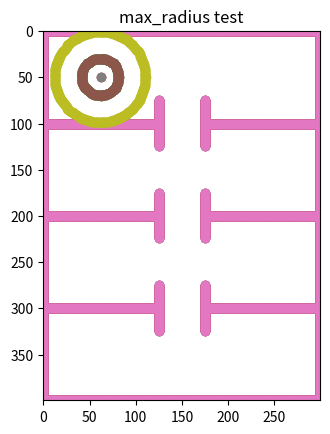

Here is the Python script that generated this plot:
import numpy as np
from matplotlib import pyplot as plt

class MaxCircle:
    """
    Finds maximum circle centered about point in given map
    """
    def __init__(self, map, threshold = 0.5, resolution=8):
        """
        Map is 2D matrix of occupancy grid map in (x,y), not (row,col)
        num_tasks is number of tasks to allocate in map
        Threshold determines whether space is occupied or not
        Resolution is number of points used to represent circle at 1 cell length
        """
        self._map = map
        self._threshold = threshold
        self._resolution = resolution
    
    def compute_circle(self, center, radius):
        """
        Compute circle of given radius with given center; all inputs and outputs in cells
        center is 1x2 matrix in cells
        radius is scalar given in cells
        Returns Mx2 matrix (x,y) of points presenting circle, in cells
        """
        circle_center = center.astype(int)
        circle_res = np.ceil(self._resolution * radius) # Make resolution scale with radius
        angle_rad = np.arange(0, circle_res)*(2*np.pi/circle_res)
        # Compute x coordinates of points
        x_coord = circle_center[0] + radius * np.sin(angle_rad)
        y_coord = circle_center[1] + radius * np.cos(angle_rad)
        circle = np.hstack((np.expand_dims(x_coord, 1),np.expand_dims(y_coord, 1))).astype(int)
        return circle
    
    def visualize(self, center, circle):
        """
        Visualize circle center and circumference
        """
        # Plot map
        xx,yy = np.meshgrid(np.arange(self._map.shape[0]), np.arange(self._map.shape[1]))
        mask = self._map[xx,yy] > 0.5
        plt.scatter(xx[mask],yy[mask])
        # Plot circle
        plt.scatter(center[0], center[1])
        plt.scatter(circle[:,0], circle[:,1])
    
    def check_collision(self, center, circle):
        """
        Check circle against map for collisions (above threshold)
        Returns True if collision occurs
        """
        pts = np.vstack((np.expand_dims(center,0),circle))
        if((np.max(pts[:,0]) >= self._map.shape[0]) or (np.max(pts[:,1]) >= self._map.shape[1]) or (np.min(pts[:,0]) < 0) or (np.min(pts[:,1]) < 0)):
            # Out of bounds; consider this a collision
            print("WARN: Circle is out of bounds")
            return True
        map_vals = self._map[pts[:,0],pts[:,1]]
        return np.any(map_vals > self._threshold)
    
    def max_radius(self, center):
        """
        Get maximum allowable radius without collisions
        """
        cur_radius = 0
        quit = False
        while(quit == False):
            cur_radius += 1
            quit = self.check_collision(center, self.compute_circle(center, cur_radius))
        return cur_radius - 1

if __name__ == "__main__":
    # # Generate map; map uses (x,y) not (row,col)
    test_map = np.zeros((300, 400))
    # Boundaries
    test_map[[0,-1],:] = 1
    test_map[:,[0,-1]] = 1
    # Horizontal walls
    test_map[0:125, [100,200,300]] = 1
    test_map[175:, [100,200,300]] = 1
    # Vertical walls
    test_map[[125,175], 75:125] = 1
    test_map[[125,175], 175:225] = 1
    test_map[[125,175], 275:325] = 1
    # Plot map
    plt.imshow(test_map.T, cmap="Greys")
    plt.title("Test map")
    plt.show()

    # # Constructor
    maxcircle = MaxCircle(test_map)
    
    # # Test compute_circle
    # test_center = np.array([0,0])
    test_center = np.array([62,50])
    test_circle = maxcircle.compute_circle(test_center, 20)
    maxcircle.visualize(test_center, test_circle)
    plt.title("compute_circle test")
    plt.show()

    # # Test check_collision
    test_collision = maxcircle.check_collision(test_center, test_circle)
    if(test_collision):
        print("Collision has occurred!")
    else:
        print("No collision")
    maxcircle.visualize(test_center, test_circle)
    plt.title("check_collision test")
    plt.show()

    # # Test max_radius
    test_max_radius = maxcircle.max_radius(test_center)
    maxcircle.visualize(test_center, maxcircle.compute_circle(test_center, test_max_radius))
    print("Maximum radius: ", test_max_radius)
    plt.title("max_radius test")
    plt.show()
